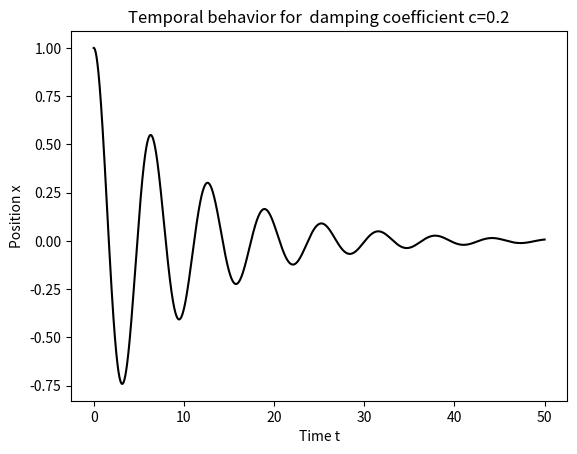
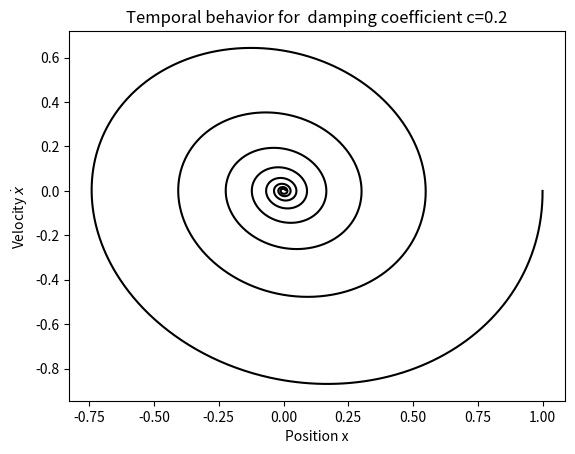

Recreate these plots in Python, in order.
"""
The goal of this script is to illustrate the damped harmonic oscillators behavior
under different conditions on the damping coefficient.
For this, do the following:
    1. Definitions and imports
    2. Simulate sequentially
    3. Plots and illustrations

[redacted]
[redacted]

"""


"""
    1. Definitions and imports -----------------------------------------------
"""


# i) Imports

import numpy as np
import matplotlib.pyplot as plt


# ii) Definitions

n=5000
Delta_t=0.01
t=np.linspace(0,n*Delta_t,n)



"""
    2. Simulate sequentially -------------------------------------------------
"""


# i) Set up Matrices

k=1; m=1; c=0.2

c_1=c/m
c_2=k/m

A=np.array([[0,1],[-c_2,-c_1]])


# ii) Run a simulation

x_full=np.zeros([2,n])
x_full[0,0]=1

for k in range(1,n):
    x_full[:,k]=x_full[:,k-1]+Delta_t*A@x_full[:,k-1]
    
    

"""
    3. Plots and illustrations -----------------------------------------------
"""


# i) Figure on temporal behavior

plt.figure(1,dpi=300)
plt.plot(t,x_full[0,:],color='k')
plt.title('Temporal behavior for  damping coefficient c=%1.1f' %c)
plt.xlabel('Time t')
plt.ylabel('Position x')


# ii) Figure on phasespace behavior

plt.figure(2,dpi=300)
plt.plot(x_full[0,:],x_full[1,:],color='k')
plt.title('Temporal behavior for  damping coefficient c=%1.1f' %c)
plt.xlabel('Position x')
plt.ylabel('Velocity $\dot{x}$')






